The GitHub repository carranzaevolve/recono contains a labelled image folder "Data" with 128 categories: 19 Crimes, 4 Soles, 4 Soles variant 1, 4 Soles variant 2, 4 Soles variant 3, 4 Soles variant 4, 4 Soles variant 6, Bacardi, Beringer, Bodegas Franco Espanolas, Campo Viejo, Casillero del Diablo, Concha Toro Lambrusco, Concha Toro Reservado, Concha Toro Trio, Cune, Josh, La Cetto, La Redonda, La Redonda variant 2, Martini, Moet and Chandon, Monte Xanic, Pata Negra, Riunite, Robert Mondavi, Sangre de Cristo, Santa Julia, Santa Rita, Siglo, Sol y Nieve, Sutter Home, Trivento, varios variant 1, Vina Maipo, World Table, Yellow Tail, Alma Mora, Andre, Anis Mico, Apothic, Barefoot, Boones, California Valle blanco, California Valle tinto, Caribe Cooler, Caribe Cooler Ultra, Carlo Rossi, Carlo Rossi fruit red, Carlo Rossi red, Carlo Rossi white, Carlo Rossi rosso frescato, Carnivor, Carnivor cabernet sauvignon, Codorniu, Conti licor, Controy licor naranja, Cool Wine, Cool Wine blanco, Cool Wine fruity blanco, Cool Wine fruity rosado, Cool Wine fruity tinto, Cool Wine rosado, Cool Wine tinto, Dark Horse, Dark Horse cabernet, Dark Horse chardonnay, Dark Horse merlot, Dark Horse rose, Don Simon white, Ederra, Ederra crianza, Ederra reserva, Ederra roble, Flamingo licor, Gallo, Gallo Family, Gallo Family cabernet, Gallo Family chardonnay, Gallo Family merlot, Gallo Family vin white, Gato Negro, Ghost, Ghost Pines, Glen Bays, Jarabe Madrilena, JP Chenet, Las Moras, Los Intocables, Los Pasos, Louis Martini, MacMurray pinot noir, Medusa Gomichela, Medusa Ultravioleta, Mirassou, Mora, Rompope Holandes, Ron Antillano, Santa Helena, Santa Helena cabernet, Santa Helena carmenere, Santa Helena chardonnay, Santa Helena gran reserva cabernet, Santa Helena gran vino, Santa Helena gran vino rose, Santa Helena gran vino tinto, Santa Helena reserva merlot, Santa Helena rose, Santa Helena varietal cabernet sauvignon, Santa Helena varietal carmenere, Santa Helena varietal chardonnay, Santa Helena varietal merlot, San Telmo, San Telmo cabernet, San Telmo malbec, San Telmo rosado, Septima, Tarapaca, Tequila Jarana, Tequila Mayorazgo, Tequila Viuda de Romero, Tarapaca gran reserva cabernet, Tarapaca gran reserva carmenere, Tarapaca reserva cabernet, Tarapaca reserva carmenere, Trapiche, Tres Coronas, Vodka Karat. Examples follow, each with its label.

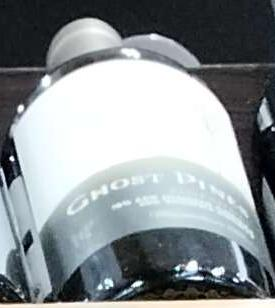
Label: Ghost

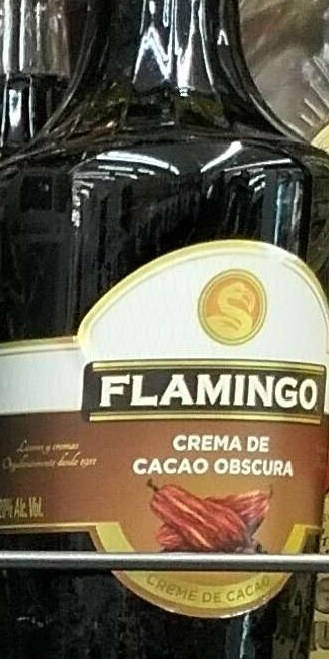
Label: Flamingo licor

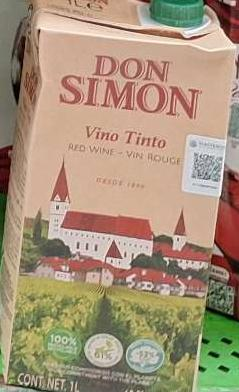
Label: Don Simon white

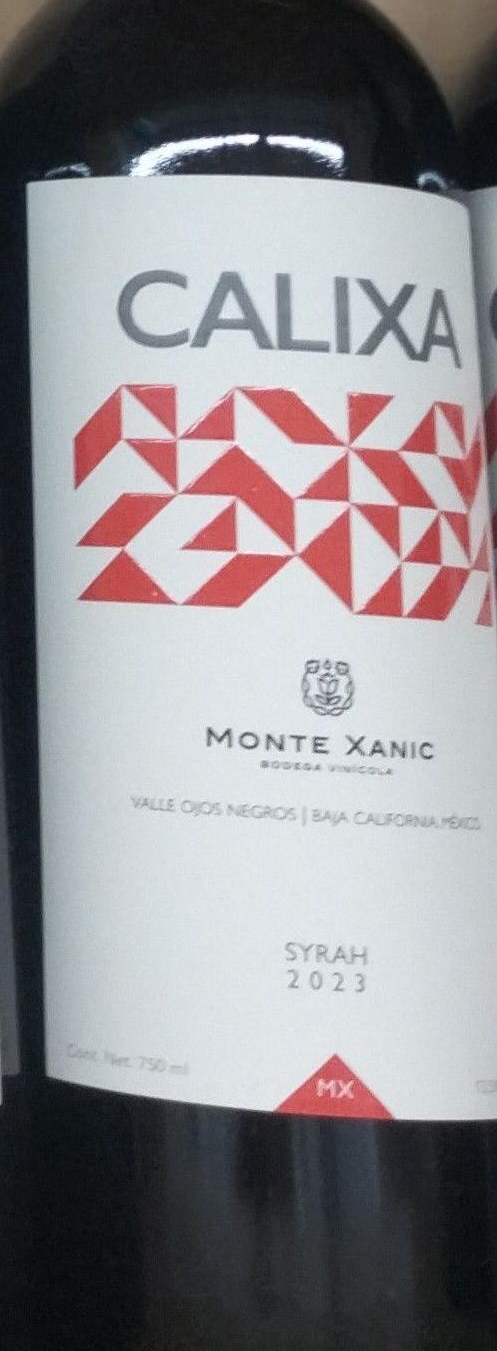
Label: Monte Xanic

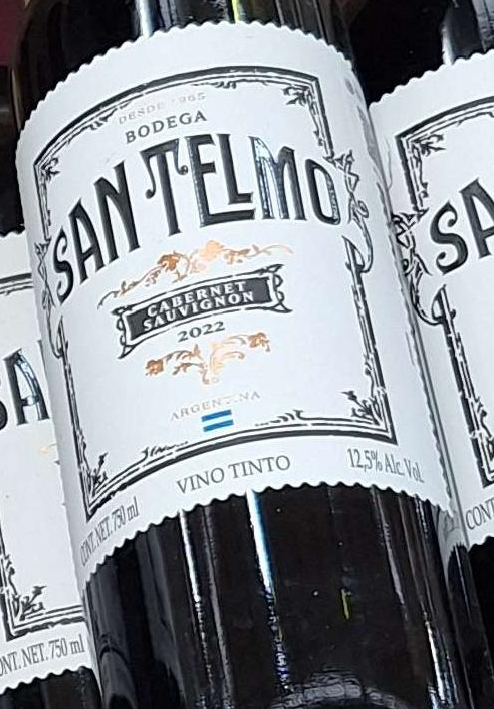
Label: San Telmo cabernet

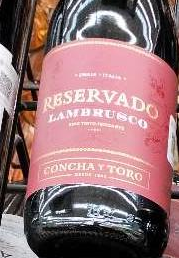
Label: Concha Toro Lambrusco
